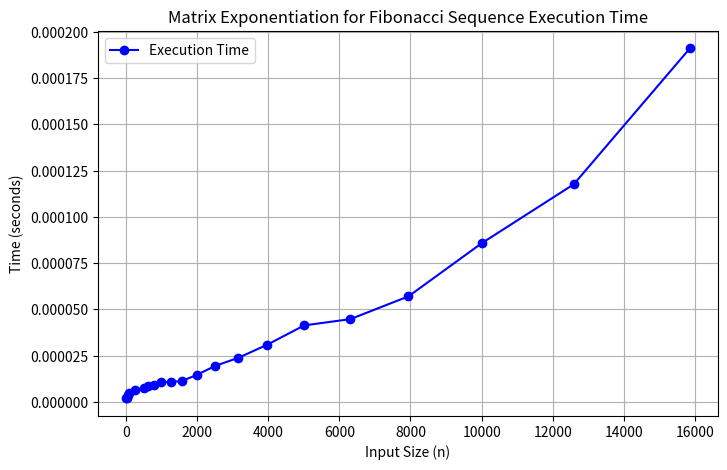

The script that saved this image:
import time

from matplotlib import pyplot as plt
import pandas as pd


def multiply_matrix(a, b):
    return [
        [a[0][0] * b[0][0] + a[0][1] * b[1][0], a[0][0] * b[0][1] + a[0][1] * b[1][1]],
        [a[1][0] * b[0][0] + a[1][1] * b[1][0], a[1][0] * b[0][1] + a[1][1] * b[1][1]]
    ]

def matrix_power(matrix, n):
    if n == 1:
        return matrix
    if n % 2 == 0:
        half = matrix_power(matrix, n // 2)
        return multiply_matrix(half, half)
    else:
        return multiply_matrix(matrix, matrix_power(matrix, n - 1))

def fibonacci(n):
    if n <= 1:
        return n
    base_matrix = [[1, 1], [1, 0]]
    result = matrix_power(base_matrix, n - 1)
    return result[0][0]

if __name__ == '__main__':
    n_values = [10, 25, 50, 100, 250, 501, 631, 794, 1000, 1259, 1585, 1995, 2512, 3162, 3981, 5012, 6310, 7943, 10000, 12589, 15849]
    time_taken = []

    for n in n_values:
        repetitions = 10000
        start_time = time.perf_counter()
        for _ in range(repetitions):
            fibonacci(n)
        end_time = time.perf_counter()

        avg_time = (end_time - start_time) / repetitions
        time_taken.append(avg_time if avg_time > 0 else 1e-9)

    df = pd.DataFrame({"Input Size (n)": n_values, "Time Taken (seconds)": time_taken})
    print(df)

    plt.figure(figsize=(8, 5))
    plt.plot(n_values, time_taken, marker='o', linestyle='-', color='b', label="Execution Time")
    plt.xlabel("Input Size (n)")
    plt.ylabel("Time (seconds)")
    plt.title("Matrix Exponentiation for Fibonacci Sequence Execution Time")
    plt.legend()
    plt.grid(True)

    plt.show()